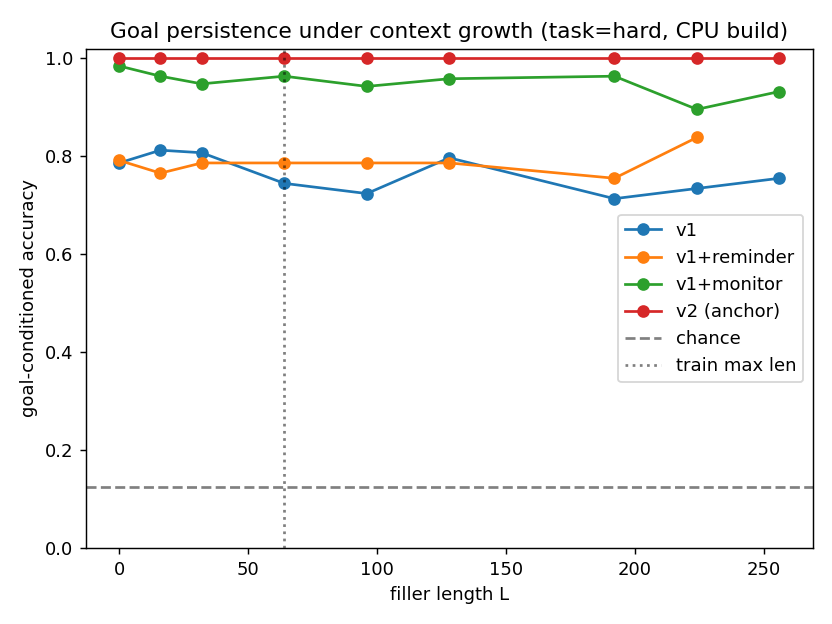

The file beside this chart, header and first rows:
L, v1, v1_reminder, v1_monitor, v2_anchor, chance
0, 0.7865, 0.7917, 0.9844, 1.0, 0.125
16, 0.8125, 0.7656, 0.9635, 1.0, 0.125
32, 0.8073, 0.7865, 0.9479, 1.0, 0.125
64, 0.7448, 0.7865, 0.9635, 1.0, 0.125
96, 0.724, 0.7865, 0.9427, 1.0, 0.125
128, 0.7969, 0.7865, 0.9583, 1.0, 0.125
192, 0.7135, 0.7552, 0.9635, 1.0, 0.125
224, 0.7344, 0.8385, 0.8958, 1.0, 0.125
256, 0.7552, nan, 0.9323, 1.0, 0.125
